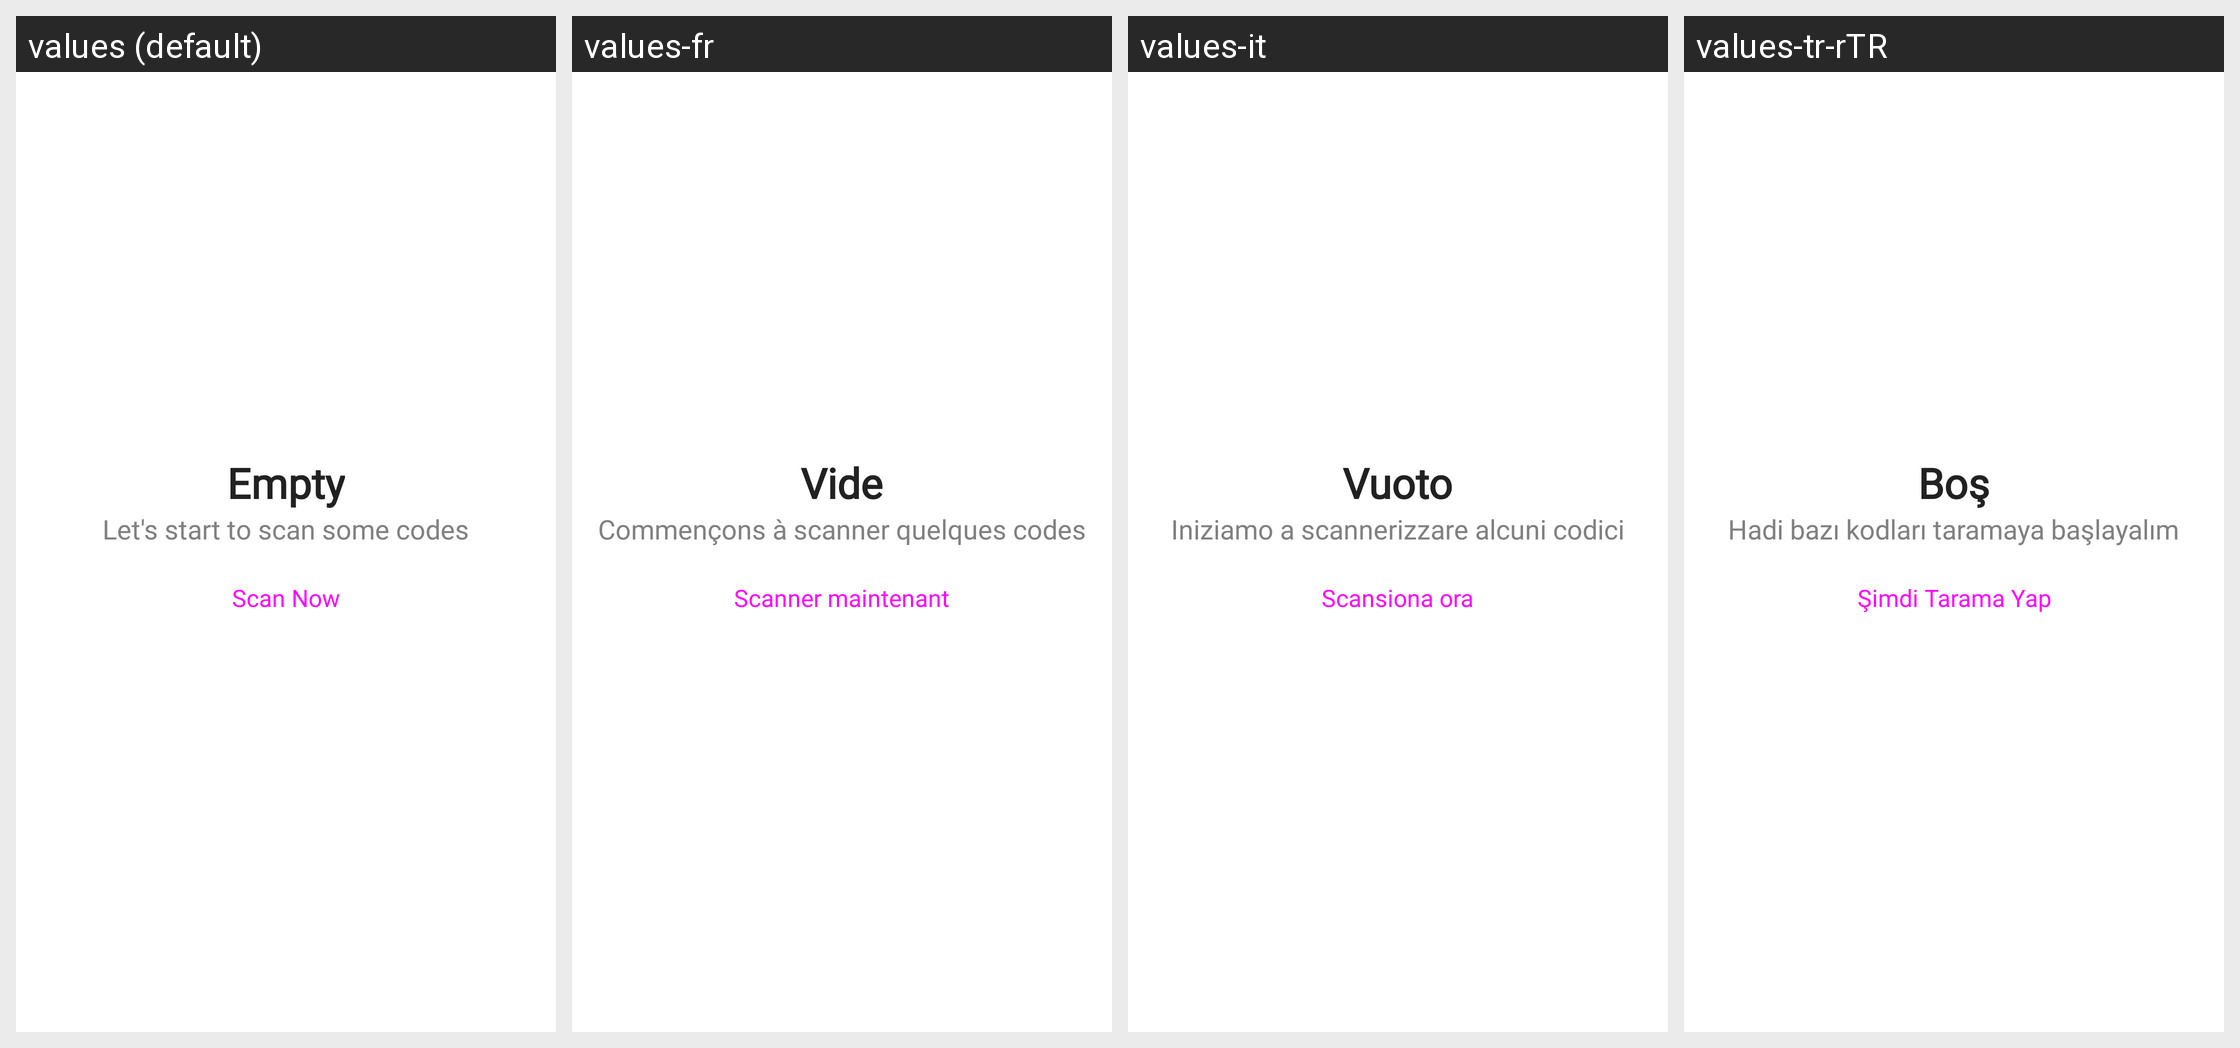

The same Android screen rendered under several of its app's locales, left to right. List the strings drawn on it with the default value and each locale's translation.
Android screen res/layout/scan_fragment.xml rendered under 4 locales, left to right: values (default), values-fr, values-it, values-tr-rTR. Device: Nexus 5 (rendered at 1080×1920; each locale shown at half size, 540×960, under a caption strip naming it); theme Theme.QRScanner.
Other locales in the repository, not shown: values-ar-rSA, values-de, values-hi-rIN, values-ms-rMY, values-ur-rPK, values-zh-rCN.
Strings drawn on this screen, with the default value and each locale's value (text and hints the layout hard-codes, and strings that could not be matched under every locale, appear in the picture but are not listed):

empty
  values: Empty
  values-fr: Vide
  values-it: Vuoto
  values-tr-rTR: Boş

let_s_start_to_scan_some_codes
  values: Let's start to scan some codes
  values-fr: Commençons à scanner quelques codes
  values-it: Iniziamo a scannerizzare alcuni codici
  values-tr-rTR: Hadi bazı kodları taramaya başlayalım

scan_now
  values: Scan Now
  values-fr: Scanner maintenant
  values-it: Scansiona ora
  values-tr-rTR: Şimdi Tarama Yap
